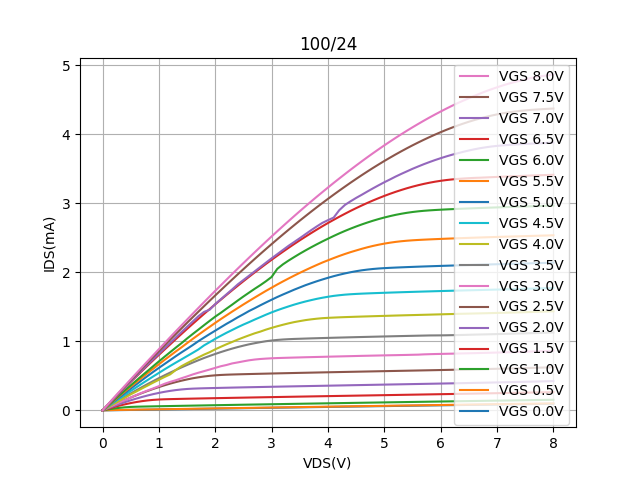

Source data for this figure (header and first rows):
Vds, Vg=0, Vg=0.5, Vg=1, Vg=1.5, Vg=2, Vg=2.5, Vg=3, Vg=3.5, Vg=4, Vg=4.5, Vg=5, Vg=5.5, Vg=6, Vg=6.5, Vg=7, Vg=7.5, Vg=8
0.0, -7.127620000000001e-07, -7.37596e-07, -3.08649e-05, -4.82345e-05, -6.09723e-05, -7.0089e-05, -7.76922e-05, -0.0001136, -0.0001088, -0.0001295, -0.00014, -0.0001517, -0.0001573, -0.0001768, -0.0001787, -0.0001856, -0.0001943
0.1, 0.001474, 0.003203, 0.01465, 0.02494, 0.032, 0.03971, 0.03909, 0.05125, 0.04779, 0.05947, 0.06523, 0.07003, 0.07411, 0.08378, 0.08498, 0.0882, 0.09088
0.2, 0.00274, 0.004866, 0.0271, 0.04801, 0.06266, 0.07823, 0.07668, 0.1015, 0.0951, 0.1164, 0.129, 0.1391, 0.1472, 0.1668, 0.1692, 0.1759, 0.1813
0.3, 0.003964, 0.006191, 0.03718, 0.06921, 0.09179, 0.1153, 0.1141, 0.1507, 0.1392, 0.1727, 0.1925, 0.208, 0.2197, 0.2491, 0.2529, 0.2629, 0.2711
0.4, 0.005203, 0.007504, 0.04484, 0.08849, 0.1199, 0.1512, 0.1496, 0.1991, 0.186, 0.2269, 0.254, 0.2761, 0.2915, 0.3306, 0.3359, 0.3495, 0.3605
0.5, 0.006451, 0.00882, 0.05002, 0.1058, 0.1463, 0.1856, 0.1865, 0.246, 0.2326, 0.2822, 0.3161, 0.3434, 0.3627, 0.4115, 0.4182, 0.4355, 0.4494
0.6, 0.007711, 0.01015, 0.05313, 0.121, 0.1709, 0.2192, 0.2224, 0.2917, 0.274, 0.3347, 0.3775, 0.4095, 0.4332, 0.4916, 0.5, 0.5209, 0.5378
0.7, 0.008982, 0.01148, 0.05511, 0.1338, 0.1943, 0.2513, 0.2561, 0.3371, 0.3181, 0.3878, 0.4384, 0.4749, 0.5028, 0.5709, 0.5811, 0.6058, 0.6257
0.8, 0.01026, 0.01281, 0.0568, 0.1442, 0.2158, 0.2816, 0.2885, 0.3815, 0.3597, 0.4399, 0.4986, 0.5401, 0.5714, 0.6494, 0.6617, 0.6901, 0.7132
0.9, 0.01153, 0.01414, 0.0584, 0.1521, 0.2357, 0.3107, 0.3187, 0.4248, 0.4027, 0.4921, 0.5582, 0.6044, 0.6408, 0.7273, 0.7418, 0.7739, 0.8002
1.0, 0.01281, 0.01547, 0.05999, 0.1575, 0.2533, 0.3378, 0.3511, 0.4667, 0.4435, 0.5431, 0.6155, 0.6679, 0.7096, 0.8044, 0.821, 0.8572, 0.8868
1.1, 0.01409, 0.01679, 0.0615, 0.1609, 0.269, 0.3635, 0.3852, 0.5078, 0.4837, 0.5943, 0.672, 0.7312, 0.7772, 0.8807, 0.8998, 0.9401, 0.9729
1.2, 0.01536, 0.01812, 0.06301, 0.1632, 0.2827, 0.3876, 0.413, 0.547, 0.5219, 0.6436, 0.7284, 0.7926, 0.8432, 0.9559, 0.9782, 1.024, 1.06
1.3, 0.01664, 0.01943, 0.06457, 0.1651, 0.294, 0.4098, 0.4369, 0.5853, 0.5849, 0.6919, 0.785, 0.8537, 0.9092, 1.032, 1.057, 1.106, 1.146
1.4, 0.01791, 0.02075, 0.06607, 0.1669, 0.3031, 0.43, 0.4652, 0.6223, 0.6403, 0.7386, 0.8398, 0.9127, 0.9731, 1.107, 1.135, 1.187, 1.231
1.5, 0.01918, 0.02206, 0.06756, 0.1687, 0.3102, 0.4483, 0.492, 0.6581, 0.6842, 0.7863, 0.8923, 0.9742, 1.042, 1.18, 1.211, 1.268, 1.315
1.6, 0.02045, 0.02337, 0.06906, 0.1704, 0.3147, 0.465, 0.5204, 0.6926, 0.7258, 0.8336, 0.9457, 1.035, 1.106, 1.253, 1.287, 1.349, 1.4
1.7, 0.02172, 0.02468, 0.07057, 0.1721, 0.3178, 0.4787, 0.5454, 0.7261, 0.7672, 0.8821, 1.002, 1.094, 1.169, 1.325, 1.363, 1.429, 1.483
1.8, 0.02298, 0.02598, 0.07205, 0.1737, 0.3203, 0.4906, 0.5681, 0.7584, 0.8074, 0.9407, 1.054, 1.153, 1.233, 1.396, 1.426, 1.508, 1.567
1.9, 0.02425, 0.02728, 0.07358, 0.1753, 0.3224, 0.5005, 0.5917, 0.7884, 0.8427, 0.9879, 1.105, 1.21, 1.296, 1.467, 1.458, 1.587, 1.65
2.0, 0.02551, 0.02858, 0.07501, 0.1769, 0.3244, 0.5079, 0.6156, 0.8174, 0.8844, 1.037, 1.155, 1.267, 1.358, 1.536, 1.54, 1.665, 1.732
2.1, 0.02676, 0.02986, 0.07645, 0.1785, 0.3263, 0.5131, 0.6397, 0.8447, 0.9219, 1.081, 1.205, 1.323, 1.414, 1.605, 1.611, 1.742, 1.813
2.2, 0.02801, 0.03115, 0.07792, 0.18, 0.3282, 0.5169, 0.6576, 0.8706, 0.9578, 1.124, 1.254, 1.377, 1.474, 1.673, 1.682, 1.819, 1.894
2.3, 0.02927, 0.03243, 0.07933, 0.1816, 0.33, 0.5196, 0.6802, 0.8948, 0.9912, 1.164, 1.3, 1.431, 1.532, 1.74, 1.752, 1.895, 1.975
2.4, 0.03052, 0.03371, 0.08074, 0.1831, 0.3318, 0.522, 0.695, 0.9174, 1.026, 1.205, 1.348, 1.483, 1.592, 1.806, 1.826, 1.971, 2.055
2.5, 0.03178, 0.03499, 0.08216, 0.1846, 0.3335, 0.5242, 0.7107, 0.9377, 1.057, 1.243, 1.393, 1.534, 1.65, 1.871, 1.888, 2.046, 2.133
2.6, 0.03302, 0.03627, 0.08356, 0.1862, 0.3352, 0.5263, 0.7254, 0.9569, 1.087, 1.278, 1.439, 1.585, 1.706, 1.935, 1.951, 2.12, 2.212
2.7, 0.03427, 0.03754, 0.08494, 0.1877, 0.3369, 0.5283, 0.7363, 0.9731, 1.116, 1.315, 1.48, 1.634, 1.761, 1.998, 2.014, 2.193, 2.29
2.8, 0.0355, 0.03881, 0.08632, 0.1892, 0.3386, 0.5303, 0.7443, 0.9881, 1.141, 1.351, 1.522, 1.683, 1.814, 2.06, 2.077, 2.266, 2.367
2.9, 0.03674, 0.04008, 0.08772, 0.1907, 0.3403, 0.5322, 0.7499, 1.002, 1.17, 1.386, 1.563, 1.731, 1.871, 2.122, 2.14, 2.338, 2.444
3.0, 0.03797, 0.04134, 0.08911, 0.1922, 0.3419, 0.5342, 0.7544, 1.012, 1.195, 1.419, 1.603, 1.777, 1.932, 2.181, 2.202, 2.408, 2.519
3.1, 0.0392, 0.04259, 0.09048, 0.1937, 0.3436, 0.5361, 0.7578, 1.02, 1.218, 1.45, 1.642, 1.823, 2.049, 2.24, 2.262, 2.478, 2.594
3.2, 0.04043, 0.04385, 0.09184, 0.1952, 0.3452, 0.5379, 0.7604, 1.027, 1.24, 1.479, 1.678, 1.867, 2.115, 2.298, 2.323, 2.547, 2.668
3.3, 0.04166, 0.04511, 0.0932, 0.1966, 0.3468, 0.5397, 0.7628, 1.031, 1.26, 1.506, 1.713, 1.91, 2.169, 2.354, 2.383, 2.615, 2.741
3.4, 0.04288, 0.04635, 0.09456, 0.198, 0.3483, 0.5415, 0.765, 1.035, 1.278, 1.532, 1.748, 1.952, 2.22, 2.409, 2.439, 2.682, 2.813
3.5, 0.04411, 0.04762, 0.09592, 0.1995, 0.3499, 0.5433, 0.7672, 1.037, 1.293, 1.555, 1.781, 1.992, 2.27, 2.463, 2.494, 2.748, 2.885
3.6, 0.04532, 0.04885, 0.09726, 0.2009, 0.3515, 0.545, 0.7696, 1.04, 1.307, 1.577, 1.813, 2.031, 2.316, 2.516, 2.552, 2.813, 2.955
3.7, 0.04654, 0.0501, 0.09859, 0.2024, 0.353, 0.5468, 0.7716, 1.043, 1.318, 1.597, 1.842, 2.069, 2.362, 2.567, 2.609, 2.878, 3.025
3.8, 0.04775, 0.05134, 0.09992, 0.2038, 0.3546, 0.5485, 0.7736, 1.045, 1.328, 1.615, 1.87, 2.105, 2.405, 2.618, 2.663, 2.941, 3.093
3.9, 0.04896, 0.05257, 0.1013, 0.2052, 0.3561, 0.5502, 0.7755, 1.048, 1.335, 1.631, 1.896, 2.141, 2.447, 2.667, 2.716, 3.003, 3.161
4.0, 0.05017, 0.0538, 0.1026, 0.2066, 0.3577, 0.5519, 0.7777, 1.05, 1.34, 1.646, 1.92, 2.174, 2.486, 2.714, 2.755, 3.064, 3.228
4.1, 0.05137, 0.05503, 0.1039, 0.208, 0.3593, 0.5535, 0.7797, 1.052, 1.344, 1.658, 1.944, 2.206, 2.526, 2.759, 2.792, 3.124, 3.294
4.2, 0.05257, 0.05626, 0.1052, 0.2095, 0.3608, 0.5552, 0.7817, 1.054, 1.348, 1.668, 1.964, 2.236, 2.563, 2.804, 2.899, 3.183, 3.358
4.3, 0.05377, 0.05748, 0.1065, 0.2109, 0.3624, 0.5569, 0.7837, 1.056, 1.351, 1.676, 1.984, 2.265, 2.599, 2.847, 2.975, 3.24, 3.422
4.4, 0.05497, 0.05871, 0.1079, 0.2122, 0.3641, 0.5585, 0.7856, 1.059, 1.353, 1.682, 2.001, 2.292, 2.632, 2.889, 3.028, 3.297, 3.485
4.5, 0.05617, 0.05993, 0.1092, 0.2136, 0.3657, 0.5601, 0.7876, 1.061, 1.356, 1.687, 2.016, 2.316, 2.663, 2.929, 3.077, 3.353, 3.547
4.6, 0.05736, 0.06115, 0.1105, 0.215, 0.3671, 0.5618, 0.7897, 1.063, 1.359, 1.691, 2.029, 2.34, 2.693, 2.968, 3.123, 3.407, 3.607
4.7, 0.05855, 0.06236, 0.1118, 0.2164, 0.3686, 0.5634, 0.7914, 1.065, 1.361, 1.694, 2.039, 2.362, 2.721, 3.005, 3.17, 3.46, 3.667
4.8, 0.05974, 0.06357, 0.1131, 0.2178, 0.3702, 0.565, 0.7933, 1.067, 1.364, 1.697, 2.048, 2.382, 2.747, 3.041, 3.216, 3.512, 3.725
4.9, 0.06092, 0.06476, 0.1144, 0.2192, 0.3718, 0.5666, 0.7949, 1.069, 1.366, 1.7, 2.055, 2.4, 2.771, 3.074, 3.261, 3.563, 3.782
5.0, 0.0621, 0.06596, 0.1157, 0.2206, 0.3733, 0.5682, 0.7968, 1.071, 1.369, 1.703, 2.06, 2.415, 2.793, 3.106, 3.304, 3.612, 3.839
5.1, 0.06326, 0.06716, 0.117, 0.222, 0.3748, 0.5698, 0.7984, 1.073, 1.371, 1.706, 2.064, 2.429, 2.814, 3.137, 3.345, 3.66, 3.893
5.2, 0.06445, 0.06836, 0.1183, 0.2234, 0.3763, 0.5714, 0.7998, 1.074, 1.374, 1.709, 2.068, 2.44, 2.832, 3.165, 3.386, 3.707, 3.947
5.3, 0.06562, 0.06956, 0.1196, 0.2248, 0.3778, 0.573, 0.8016, 1.076, 1.376, 1.711, 2.072, 2.45, 2.848, 3.192, 3.425, 3.752, 3.999
5.4, 0.06679, 0.07073, 0.1208, 0.2262, 0.3794, 0.5746, 0.8033, 1.078, 1.378, 1.714, 2.075, 2.457, 2.861, 3.217, 3.462, 3.796, 4.05
5.5, 0.06795, 0.07193, 0.1221, 0.2276, 0.3809, 0.5762, 0.8054, 1.08, 1.38, 1.716, 2.078, 2.463, 2.873, 3.24, 3.499, 3.839, 4.1
5.6, 0.06911, 0.07312, 0.1234, 0.229, 0.3824, 0.5778, 0.8072, 1.082, 1.382, 1.719, 2.081, 2.468, 2.883, 3.261, 3.533, 3.88, 4.148
5.7, 0.07026, 0.07431, 0.1247, 0.2304, 0.3839, 0.5795, 0.8112, 1.083, 1.384, 1.721, 2.084, 2.472, 2.89, 3.28, 3.565, 3.919, 4.195
5.8, 0.07142, 0.07549, 0.126, 0.2318, 0.3854, 0.5811, 0.8139, 1.085, 1.387, 1.724, 2.087, 2.476, 2.897, 3.297, 3.596, 3.957, 4.241
5.9, 0.07257, 0.07668, 0.1273, 0.2332, 0.3869, 0.5827, 0.8162, 1.086, 1.389, 1.726, 2.09, 2.48, 2.902, 3.312, 3.625, 3.994, 4.286
... 21 more rows
